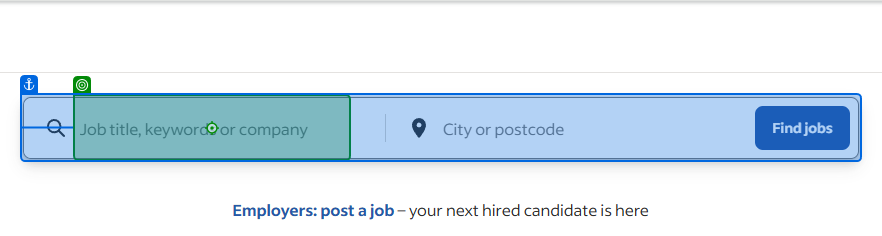
Task: Dispatcher for the job application automation
Workflow: Apply Search Criteria

Step 1: type [in_StrJobSearchTerm] into the text box 'text-input-what' in window 'Job Search | Indeed' (chrome.exe)

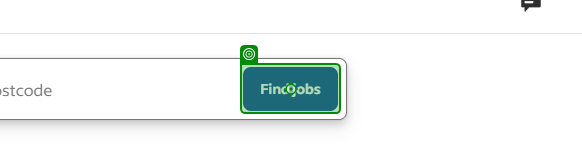
Step 2: click on the button in window 'Job Search | Indeed' (chrome.exe)

Step 3: check the heading 'The search  did not match any jobs.' in window '*Indeed United Kingdom' (chrome.exe) (no picture)

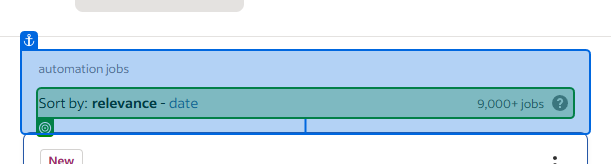
Step 4: check the element 'Sort by: *' in window '* | Indeed United Kingdom' (chrome.exe)
